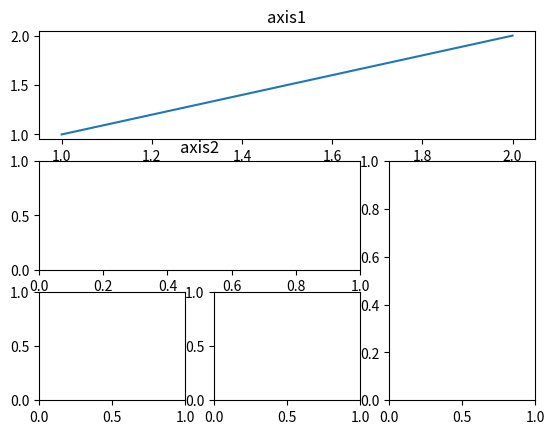

Reproduce this figure in Python.
import matplotlib.pyplot as plt
import matplotlib.gridspec as gridspec

plt.figure()
ax1 = plt.subplot2grid((3,3),(0,0),colspan=3)
ax1.plot([1,2],[1,2])
ax1.set_title('axis1')
ax2 = plt.subplot2grid((3,3),(1,0),colspan=2)
ax2.set_title('axis2')
ax3 = plt.subplot2grid((3,3),(1,2),rowspan=2)
ax4 = plt.subplot2grid((3,3),(2,0))
ax5 = plt.subplot2grid((3,3),(2,1))

plt.show()